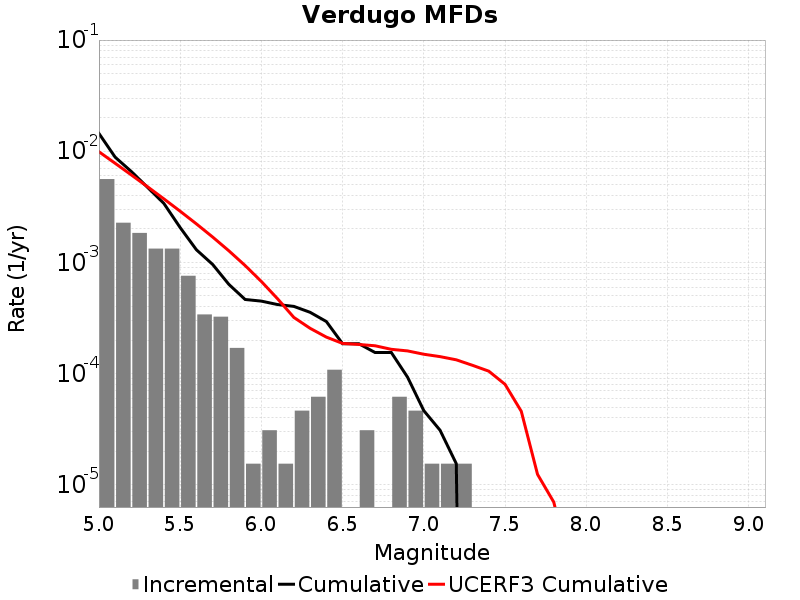

The data file committed next to this chart (first rows):
Magnitude, Incremental Rate, Cumulative Rate, UCERF3 Cumulative Rate
5.05, 0.005619, 0.01446, 0.009896
5.15, 0.002276, 0.008839, 0.007788
5.25, 0.001842, 0.006563, 0.006114
5.35, 0.001331, 0.004721, 0.004784
5.45, 0.001331, 0.00339, 0.003728
5.55, 7.585053E-4, 0.002059, 0.002888
5.65, 3.405534E-4, 0.0013, 0.002222
5.75, 3.250737E-4, 9.597414E-4, 0.001692
5.85, 1.702767E-4, 6.346677E-4, 0.001272
5.95, 1.54797E-5, 4.64391E-4, 9.378665E-4
6.05, 3.09594E-5, 4.489113E-4, 6.740433E-4
6.15, 1.54797E-5, 4.179519E-4, 4.705108E-4
6.25, 4.64391E-5, 4.024722E-4, 3.2025657E-4
6.35, 6.19188E-5, 3.560331E-4, 2.5565186E-4
6.45, 1.083579E-4, 2.941143E-4, 2.1306207E-4
6.55, 0.0, 1.857564E-4, 1.8693497E-4
6.65, 3.09594E-5, 1.857564E-4, 1.8292342E-4
6.75, 0.0, 1.54797E-4, 1.7805884E-4
6.85, 6.19188E-5, 1.54797E-4, 1.6544222E-4
6.95, 4.64391E-5, 9.28782E-5, 1.6007895E-4
7.05, 1.54797E-5, 4.64391E-5, 1.4941343E-4
7.15, 1.54797E-5, 3.09594E-5, 1.4221383E-4
7.25, 1.54797E-5, 1.54797E-5, 1.3309703E-4
7.35, 0.0, 0.0, 1.18759825E-4
7.45, 0.0, 0.0, 1.05238585E-4
7.55, 0.0, 0.0, 8.011886E-5
7.65, 0.0, 0.0, 4.5831734E-5
7.75, 0.0, 0.0, 1.24217495E-5
7.85, 0.0, 0.0, 6.991907E-6
7.95, 0.0, 0.0, 1.7607248E-6
8.05, 0.0, 0.0, 0.0
8.15, 0.0, 0.0, 0.0
8.25, 0.0, 0.0, 0.0
8.35, 0.0, 0.0, 0.0
8.45, 0.0, 0.0, 0.0
8.55, 0.0, 0.0, 0.0
8.65, 0.0, 0.0, 0.0
8.75, 0.0, 0.0, 0.0
8.85, 0.0, 0.0, 0.0
8.95, 0.0, 0.0, 0.0
9.05, 0.0, 0.0, 0.0
